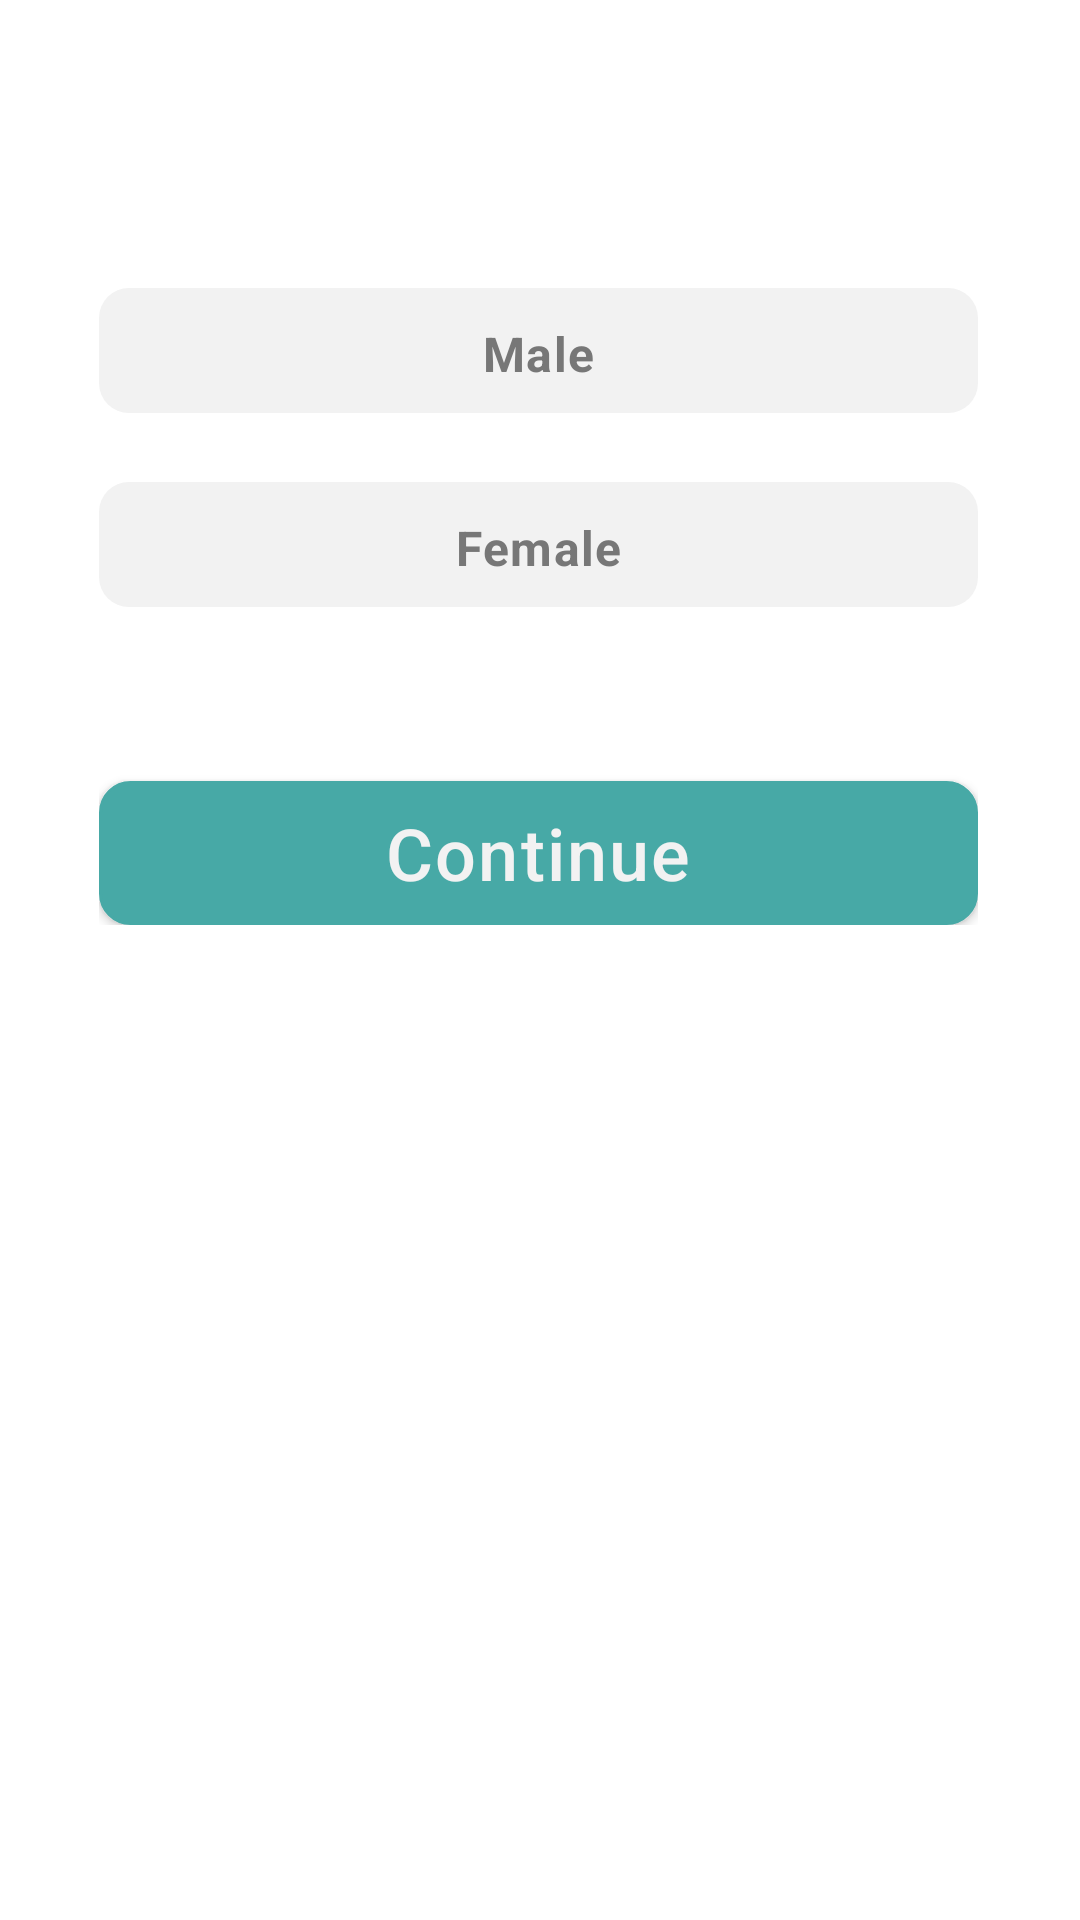

This screen was rendered from an Android layout file. Write that file and the resources it references.
<!-- AndroidManifest.xml: application theme Theme.Roomy -->
<!-- res/layout/fragment_choose_gender.xml -->
<?xml version="1.0" encoding="utf-8"?>
<androidx.constraintlayout.widget.ConstraintLayout xmlns:android="http://schemas.android.com/apk/res/android"
    xmlns:tools="http://schemas.android.com/tools"
    android:layout_width="match_parent"
    android:layout_height="match_parent"
    xmlns:app="http://schemas.android.com/apk/res-auto"
    android:paddingStart="16dp"
    android:paddingEnd="16dp"
    tools:context=".ui.onboarding.ChooseGenderFragment">


    <androidx.appcompat.widget.Toolbar
        android:id="@+id/chooseGenderToolbar"
        android:layout_width="match_parent"
        android:layout_height="?attr/actionBarSize"
        app:layout_constraintTop_toTopOf="parent"
        android:background="@color/white"
        app:popupTheme="@style/Theme.Roomy.PopupOverlay" />

    <LinearLayout
        android:layout_width="match_parent"
        android:layout_height="wrap_content"
        android:layout_marginTop="40dp"
        android:layout_marginStart="17dp"
        android:layout_marginEnd="18dp"
        app:layout_constraintTop_toBottomOf="@id/chooseGenderToolbar"
        app:layout_constraintStart_toStartOf="parent"
        app:layout_constraintEnd_toEndOf="parent"
        android:orientation="vertical">

        <androidx.appcompat.widget.AppCompatTextView
        android:id="@+id/tvMale"
        android:layout_width="match_parent"
        android:layout_height="wrap_content"
        android:gravity="center"
        android:textSize="16sp"
        android:maxLines="1"
        android:text="Male"
        android:textStyle="bold"
        android:textColor="@color/hint_text_grey"
        android:paddingStart="17dp"
        android:paddingEnd="17dp"
        android:paddingTop="11dp"
        android:paddingBottom="9dp"
        android:letterSpacing="0.03"
        android:background="@drawable/bg_grey"/>

        <androidx.appcompat.widget.AppCompatTextView
        android:id="@+id/tvFemale"
        android:layout_width="match_parent"
        android:layout_height="wrap_content"
        android:layout_marginTop="23dp"
        android:gravity="center"
        android:textSize="16sp"
        android:maxLines="1"
        android:text="Female"
        android:textStyle="bold"
        android:textColor="@color/hint_text_grey"
        android:paddingStart="17dp"
        android:paddingEnd="17dp"
        android:paddingTop="11dp"
        android:paddingBottom="9dp"
        android:letterSpacing="0.03"
        android:background="@drawable/bg_grey"/>

        <androidx.appcompat.widget.AppCompatButton
            android:id="@+id/tvContinue"
            android:layout_width="match_parent"
            android:layout_height="wrap_content"
            android:background="@drawable/bg_faded_green_btn"
            android:clickable="false"
            android:layout_marginTop="58dp"
            android:gravity="center"
            android:text="Continue"
            android:textSize="24sp"
            android:letterSpacing="0.03"
            android:textAllCaps="false"
            android:textColor="@color/edit_text_bg_grey"
        />
    </LinearLayout>
</androidx.constraintlayout.widget.ConstraintLayout>
<!-- resources referenced by this layout -->
<resources>
  <color name="edit_text_bg_grey">#F2F2F2</color>
  <color name="hint_text_grey">#777777</color>
  <color name="white">#FFFFFFFF</color>
  <!-- drawable bg_faded_green_btn (drawable) -->
  <?xml version="1.0" encoding="utf-8"?>
  <shape xmlns:android="http://schemas.android.com/apk/res/android"
      android:shape="rectangle">
      <stroke
          android:color="@color/faded_green"
          android:width="1dp"/>
  
      <solid android:color="@color/faded_green"/>
  
      <corners android:radius="10dp"/>
  
  </shape>
  <!-- drawable bg_grey (drawable) -->
  <?xml version="1.0" encoding="utf-8"?>
  <shape xmlns:android="http://schemas.android.com/apk/res/android"
      android:shape="rectangle">
  
      <solid android:color="@color/edit_text_bg_grey"/>
  
      <corners android:radius="10dp"/>
  </shape>
  <style name="Theme.Roomy.PopupOverlay" parent="ThemeOverlay.AppCompat.Light" />
  <style name="Theme.Roomy" parent="Theme.MaterialComponents.Light.DarkActionBar">
          
          <item name="colorPrimary">@color/custom_green</item>
          <item name="colorPrimaryVariant">@color/custom_green</item>
          <item name="colorOnPrimary">@color/white</item>
          
          <item name="colorSecondary">@color/custom_green</item>
          <item name="colorSecondaryVariant">@color/teal_700</item>
          <item name="colorOnSecondary">@color/black</item>
          
          <item name="android:statusBarColor" tools:targetApi="l">?attr/colorPrimaryVariant</item>
  
          
      </style>
  <color name="faded_green">#47A9A6</color>
  <color name="custom_green">#1C6967</color>
  <color name="teal_700">#FF018786</color>
  <color name="black">#FF000000</color>
</resources>
